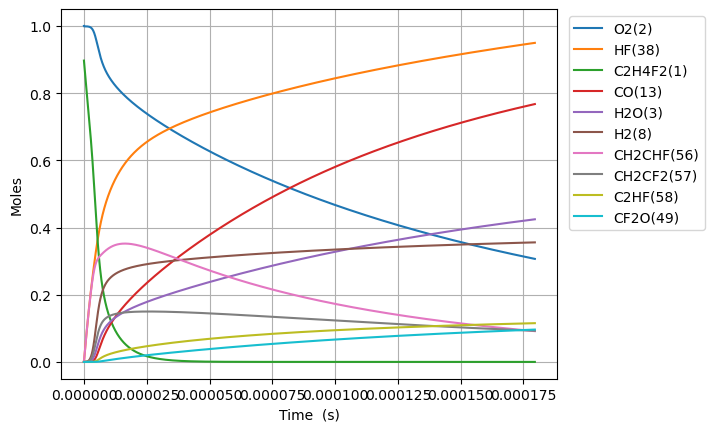

Source data for this figure (header and first rows):
Time (s), Volume (m^3), H(5), O(6), OH(7), H2(8), Ar(9), He(10), HO2(11), H2O2(12), CO(13), CO2(14), HCO(15), C(T)(16), CH(17), CH2(T)(18), CH3(19), CH2O(20), HCCO(21), C2H(22), C2H2(23), H2CC(24), CH2(S)(25), CH3OH(26)
0.0, 0.7938, 0.0, 0.0, 0.0, 0.0, 0.0, 0.0, 0.0, 0.0, 0.0, 0.0, 0.0, 0.0, 0.0, 0.0, 0.0, 0.0, 0.0, 0.0, 0.0, 0.0, 0.0, 0.0
1.663951420201879e-22, 0.7938, 1.0828322418827912e-25, 3.487824293305496e-27, 3.471891373439661e-36, 1.1416023856114594e-24, 0.0, 0.0, 3.88798509344762e-21, 2.0956246442931263e-39, 5.901830517752681e-53, 1.8646059878598294e-54, 6.916736293633213e-55, 9.407315806437479e-67, 8.498441434702466e-46, 3.256868274152088e-39, 1.0847720258491097e-36, 3.5965066269325743e-54, 1.4508220351254666e-63, 1.93016994323109e-61, 4.095402350086723e-37, 3.933814757292355e-57, 2.188965462536633e-25, 3.78142016527863e-71
4.659063976565261e-22, 0.7938, 3.0319302780932326e-25, 9.765908021255719e-27, 2.0970223895575548e-35, 3.1964866797120875e-24, 0.0, 0.0, 1.0886358261653331e-20, 1.2657572851530479e-38, 7.006653222361954e-52, 2.2136602288025753e-53, 8.211549327801407e-54, 1.1168365325403539e-65, 5.1330586265607834e-45, 1.9671484375878022e-38, 6.552023036128576e-36, 4.269772667502966e-53, 1.7224159201128611e-62, 2.2914977566121276e-60, 2.4736230194523808e-36, 4.6702248798574655e-56, 6.129103295102468e-25, 8.458885652921503e-70
1.0649289089292027e-21, 0.7938, 6.9301263537997875e-25, 2.2322075477157478e-26, 1.0096260113962525e-34, 7.306255267913347e-24, 0.0, 0.0, 2.488310459806473e-20, 6.094076465604403e-38, 6.879173696486586e-51, 2.173384739497115e-52, 8.062147823859051e-53, 1.0965167303986497e-64, 2.4713467692122166e-44, 9.470972941233395e-38, 3.154517051169139e-35, 4.192088124379303e-52, 1.691078164177926e-61, 2.249806085854596e-59, 1.1909430034052192e-35, 4.5852544810999106e-55, 1.4009378960233719e-24, 1.6713332606026602e-68
2.2629739314745555e-21, 0.7938, 1.4726518518355579e-24, 4.7434410388966276e-26, 4.409302044268363e-34, 1.552579244431588e-23, 0.0, 0.0, 5.2876597270887416e-20, 2.66144329825226e-37, 6.084551235893193e-50, 1.922334189344134e-51, 7.130878449284473e-52, 9.698566303811014e-64, 1.0793020622079773e-43, 4.1362227081722435e-37, 1.377660472828294e-34, 3.7078544721584604e-51, 1.495739485406877e-60, 1.9899280047241047e-58, 5.201160984610138e-35, 4.055605662178002e-54, 2.9769930290494534e-24, 2.974048238248665e-67
4.659063976565262e-21, 0.7938, 3.0319302900037895e-24, 9.765908021260497e-26, 1.840796806197702e-33, 3.1964866797120973e-23, 0.0, 0.0, 1.0886358261653236e-19, 1.1111001864042058e-36, 5.114431937668952e-49, 1.6158377155652495e-50, 5.993933004282525e-51, 8.152229360817106e-63, 4.505873648686123e-43, 1.7267915589546202e-36, 5.751461281051298e-34, 3.116675098895431e-50, 1.2572591626204878e-59, 1.6726543901761537e-57, 2.1713823260159797e-34, 3.408980927633208e-53, 6.129103295100946e-24, 5.016167049834396e-66
9.451244066746675e-21, 0.7938, 6.150487187368546e-24, 1.9810841985996675e-25, 7.520255590525188e-33, 6.484301550273135e-23, 0.0, 0.0, 2.2083755330782056e-19, 4.539206804524602e-36, 4.193120304333403e-48, 1.3247613841831322e-49, 4.914188415090195e-50, 6.683690166960007e-62, 1.8407964085281137e-42, 7.05450695653747e-36, 2.349659598869628e-33, 2.555238547742145e-49, 1.0307770220321156e-58, 1.3713431266678918e-56, 8.870805306381844e-34, 2.7948885264259884e-52, 1.2433323827201245e-23, 8.239069441956431e-65
1.90356042471095e-20, 0.7938, 1.2387601066211232e-23, 3.990070991550278e-25, 3.0398075482323027e-32, 1.305993129139528e-22, 0.0, 0.0, 4.4478549469039e-19, 1.83481996606149e-35, 3.395697536781401e-47, 1.0728261159288748e-48, 3.9796371874795704e-49, 5.4126255835898576e-61, 7.440793401318751e-42, 2.851544503691621e-35, 9.497699776876614e-33, 2.0692984251396843e-48, 8.347499573296284e-58, 1.1105492185764327e-55, 3.58572133681373e-33, 2.263373191077853e-51, 2.5041764891391094e-23, 1.3355886611005537e-63
3.820432460783515e-20, 0.7938, 2.4861829160349288e-23, 8.008044577465004e-25, 1.2222932455848898e-31, 2.621119077363985e-22, 0.0, 0.0, 8.92681377455502e-19, 7.377730385219169e-35, 2.733152796749111e-46, 8.635037922792854e-48, 3.2031582290956744e-48, 4.3565519574824695e-60, 2.991910300891577e-41, 1.1465935033837235e-34, 3.818983307878972e-32, 1.6655513976801091e-47, 6.718793875681521e-57, 8.938666269167968e-55, 1.4418027789574296e-32, 1.8217596531963082e-50, 5.0258647019727807e-23, 2.1509243647947293e-62
7.654176532928645e-20, 0.7938, 4.9810286694436165e-23, 1.6043991749348469e-24, 4.901942598810927e-31, 5.251370973813012e-22, 0.0, 0.0, 1.7884731429856176e-18, 2.958799861529153e-34, 2.1931829914953454e-45, 6.929074124040952e-47, 2.5703327509927833e-47, 3.4958585798624137e-59, 1.199889847132062e-40, 4.598352775028509e-34, 1.5315831146610995e-31, 1.3365001042496272e-46, 5.3914089552590875e-56, 7.172716746807405e-54, 5.782274005673332e-32, 1.4618473912737105e-49, 1.0069241127622931e-22, 3.452709963375507e-61
1.5321664677218904e-19, 0.7938, 9.970720714585294e-23, 3.2115886093331454e-24, 1.9633338792073107e-30, 1.0511874766711517e-21, 0.0, 0.0, 3.5800566740454135e-18, 1.185063246424525e-33, 1.7572152639842465e-44, 5.551691257241697e-46, 2.0593940227656636e-46, 2.800940952559153e-58, 4.805817980864406e-40, 1.841739598068247e-33, 6.134321153739064e-31, 1.0708264626793621e-45, 4.319687944118465e-55, 5.746901837274963e-53, 2.315925620376026e-31, 1.1712568260325334e-48, 2.0155993978854458e-22, 5.533338712675603e-60
3.0656640965799423e-19, 0.7938, 1.9950106958165868e-22, 6.425967478216162e-24, 7.858452112583183e-30, 2.1032882352510336e-21, 0.0, 0.0, 7.163223736163265e-18, 4.743341349647449e-33, 1.4068406733034365e-43, 4.4447286889229156e-45, 1.6487674179491398e-45, 2.2424558541635953e-57, 1.9235796247576654e-39, 7.371758104066181e-33, 2.455327111715561e-30, 8.573122794366788e-45, 3.4583769230232635e-54, 4.601015840732854e-52, 9.269737957855434e-31, 9.377176351165284e-48, 4.032949968104241e-22, 8.860551351857622e-59
6.132659354296046e-19, 0.7938, 3.990888805851588e-22, 1.2854725216327881e-23, 3.144404455822378e-29, 4.207489752411518e-21, 0.0, 0.0, 1.4329557860392016e-17, 1.8979543886804567e-32, 1.1259001062453333e-42, 3.5571338224115743e-44, 1.3195150284470395e-44, 1.7946462116146043e-56, 7.696824078328281e-39, 2.949663457490175e-32, 9.824506658450626e-30, 6.861103797909172e-44, 2.767752629821487e-53, 3.6822110289399504e-51, 3.709102622426213e-30, 7.504590996222757e-47, 8.067651108431796e-22, 1.4182652569758367e-57
1.2266649869728253e-18, 0.7938, 7.982648471197136e-22, 2.5712240693934053e-23, 1.2579665336502146e-28, 8.415892786735371e-21, 0.0, 0.0, 2.866222610882169e-17, 7.593053428390348e-32, 9.00891148586381e-42, 2.8462475549142145e-43, 1.0558125032418811e-43, 1.435989639071393e-55, 3.079230819061529e-38, 1.180057453469005e-31, 3.9304423967707815e-29, 5.4899255044966515e-43, 2.2146226543449705e-52, 2.946328301692644e-50, 1.4838825712286548e-29, 6.004813006681839e-46, 1.6137053388646754e-21, 2.2696861587312862e-56
2.453463090059267e-18, 0.7938, 1.5966181582990404e-21, 5.142727165467732e-23, 5.032275666403708e-28, 1.6832698855394618e-20, 0.0, 0.0, 5.732756260556975e-17, 3.0374685636875685e-31, 7.207813516119466e-41, 2.2772143186160313e-42, 8.447302033744016e-43, 1.1489007911489608e-54, 1.231792572696374e-37, 4.7206139817195985e-31, 1.5723049144601084e-28, 4.392357464155321e-42, 1.7718664001604112e-51, 2.357286483014043e-49, 5.936013363832188e-29, 4.804306537885987e-45, 3.227585794731607e-21, 3.63186729780438e-55
4.9070592962321495e-18, 0.7938, 3.193330293098567e-21, 1.0285733359828757e-22, 2.0129921758355915e-27, 3.366631099275928e-20, 0.0, 0.0, 1.1465823559862073e-16, 1.2150368656972204e-30, 5.766524558432642e-40, 1.82185805385783e-41, 6.758162447571543e-42, 9.191642677307163e-54, 4.927370791163934e-37, 1.8883224286243345e-30, 6.289475578148946e-28, 3.5140528517252424e-41, 1.4175604960265226e-50, 1.885918769994173e-48, 2.374501964756407e-28, 3.843627692963617e-44, 6.4553467057612294e-21, 5.811283249122771e-54
9.814251708577916e-18, 0.7938, 6.3867766124611186e-21, 2.0571745757400316e-22, 8.05213252478416e-27, 6.733353526767322e-20, 0.0, 0.0, 2.293195815829419e-16, 4.8602463449582485e-30, 4.613329147797492e-39, 1.4575212187513156e-40, 5.406658290223713e-41, 7.353488694142672e-53, 1.970988419732109e-36, 7.553443386162181e-30, 2.5158414159867565e-27, 2.811309110951733e-40, 1.1340754465080555e-49, 1.5087709178046987e-47, 9.498201100911873e-28, 3.0749751412114725e-43, 1.2910868525003516e-20, 9.29828966135477e-53
1.9628636533269446e-17, 0.7938, 1.2773757450240272e-20, 4.114377058794158e-22, 3.220885774475415e-26, 1.3466798381823975e-19, 0.0, 0.0, 4.586422735444617e-16, 1.9441183145649318e-29, 3.690707119103323e-38, 1.1660311017001951e-39, 4.3253779665454e-40, 5.8828607905888854e-52, 7.884033905991202e-36, 3.0214080867162855e-29, 1.0063468032346736e-26, 2.249074141953177e-39, 9.072713349995447e-49, 1.2070312030305684e-46, 3.7993190890852444e-27, 2.4600093078226195e-42, 2.582191215222024e-20, 1.4877452622625952e-51
3.925740618265251e-17, 0.7938, 2.5548071922015242e-20, 8.22878203906176e-22, 1.2883608627170825e-25, 2.6933688092232725e-19, 0.0, 0.0, 9.172876574390102e-16, 7.776512811372836e-29, 2.9525832155216933e-37, 9.328308780741249e-39, 3.460322908423093e-39, 4.70631658824552e-51, 3.1536296237330866e-35, 1.208569379280049e-28, 4.025407685137075e-26, 1.799270248521395e-38, 7.258217115869389e-48, 9.656309225723177e-46, 1.519735365411986e-26, 1.9680191238412828e-41, 5.164399936158231e-20, 2.3804075501122516e-50
7.851494548141864e-17, 0.7938, 5.1098112050435514e-20, 1.6457592056235083e-21, 5.153456556634545e-25, 5.38674675142321e-19, 0.0, 0.0, 1.8345784251141444e-15, 3.110613035008406e-28, 2.3620735801778617e-36, 7.462676547480078e-38, 2.7682665429256e-38, 3.7650644873083853e-50, 1.2614550744498248e-34, 4.8342897912617715e-28, 1.610167167245471e-25, 1.4394208825922508e-37, 5.806596306225302e-47, 7.72507398276467e-45, 6.078956921233222e-26, 1.5744199694240528e-40, 1.0328817360002092e-19, 3.808664175737596e-49
1.570300240789509e-16, 0.7938, 1.0220383704678706e-19, 3.2915212317139982e-21, 2.061385243716552e-24, 1.0773502636295886e-18, 0.0, 0.0, 3.6691599600085606e-15, 1.244246795952217e-27, 1.8896616666775736e-35, 5.97016190468399e-37, 2.214616524156817e-37, 3.0120561315228292e-49, 5.045826849176668e-34, 1.9337183592774818e-27, 6.440676845307101e-25, 1.1515390752303268e-36, 4.6452925531997856e-46, 6.180074245530523e-44, 2.4315858604098643e-25, 1.2595378425662278e-39, 2.065765213557562e-19, 6.093872329172099e-48
3.1406018127401543e-16, 0.7938, 2.044378659977709e-19, 6.5830453745228976e-21, 8.245546216247196e-24, 2.1547014407932903e-18, 0.0, 0.0, 7.338323027973982e-15, 4.9769903465502476e-27, 1.5117304534393537e-34, 4.7761519624742224e-36, 1.7716945405906882e-36, 2.409646809864399e-48, 2.018332131112492e-33, 7.734878226191981e-27, 2.5762723653366553e-24, 9.212330008768494e-36, 3.7162505869608556e-45, 4.944072489641308e-43, 9.726349625444685e-25, 1.0076310190779295e-38, 4.131532139826585e-19, 9.750203353983897e-47
6.281204956641445e-16, 0.7938, 4.0899623973475666e-19, 1.3166094022689341e-20, 3.298219534177447e-23, 4.309403795877724e-18, 0.0, 0.0, 1.4676649156611193e-14, 1.9907967702420796e-26, 1.2093848093221794e-33, 3.8209532207272787e-35, 1.4173561695190265e-35, 1.9277183505089862e-47, 8.073331956659414e-33, 3.0939521711204965e-26, 1.0305092651358044e-23, 7.36988365824443e-35, 2.9730236351458263e-44, 3.95527454017809e-42, 3.890541086914171e-24, 8.061051104140943e-38, 8.263065876981909e-19, 1.5600331176730107e-45
9.421808100542735e-16, 0.7938, 6.136449293086553e-19, 1.9749143033441474e-20, 7.008717163656456e-23, 6.4641061517195536e-18, 0.0, 0.0, 2.201497527795477e-14, 4.2304435305109026e-26, 3.458085018422126e-33, 1.0925588816155073e-34, 4.052753201629713e-35, 5.512070497862056e-47, 1.715583329108571e-32, 6.574648826964116e-26, 2.18983238054241e-23, 2.1073290895656237e-34, 8.501032022892147e-44, 1.1309642967484048e-41, 8.267400582628206e-24, 2.3049570133841566e-37, 1.2394599498754515e-18, 5.74195827244149e-45
1.2562411244444026e-15, 0.7938, 8.183839347213622e-19, 2.6332192406816316e-20, 1.1956047508941432e-22, 8.618808508319141e-18, 0.0, 0.0, 2.935330139200474e-14, 7.216639314675815e-26, 7.29410320972773e-33, 2.3045327281158775e-34, 8.548430735221116e-35, 1.1626554301198996e-46, 2.9265836710113463e-32, 1.121557772237398e-25, 3.735596577116999e-23, 4.444972927340364e-34, 1.7931235067482471e-43, 2.3855380605234574e-41, 1.4103213449668157e-23, 4.861822141397997e-37, 1.6526133005144406e-18, 1.456284992839822e-44
1.884361753224661e-15, 0.7938, 1.228073911296796e-18, 3.949829200473444e-20, 2.47534788536309e-22, 1.292821322329786e-17, 0.0, 0.0, 4.4029953602987004e-14, 1.4941135732651027e-25, 1.992245913937292e-32, 6.294437167161634e-34, 2.334841695990918e-34, 3.1755730306990813e-46, 6.05912073940659e-32, 2.322042933376919e-25, 7.734078510624854e-23, 1.2140624540284984e-33, 4.897633612789316e-43, 6.515685296241213e-41, 2.919891342252867e-23, 1.327914477863332e-36, 2.478919974712803e-18, 5.092699305191641e-44
2.512482382004919e-15, 0.7938, 1.6380960114390397e-18, 5.266439293645374e-20, 4.2099185206124204e-22, 1.7237617941066154e-17, 0.0, 0.0, 5.870660578714806e-14, 2.541095916702497e-25, 4.1684449788178e-32, 1.3170148636394616e-33, 4.885270001967935e-34, 6.644361750210618e-46, 1.0304978785460173e-31, 3.949186813029042e-25, 1.315364207966148e-22, 2.540229333762675e-33, 1.024759631809527e-42, 1.3633070696801768e-40, 4.965970528748217e-23, 2.7784413459091027e-36, 3.3052266064808287e-18, 1.2725269071290067e-43
3.140603010785177e-15, 0.7938, 2.0484739582726758e-18, 6.583049529749333e-20, 6.431804334479157e-22, 2.154702266182571e-17, 0.0, 0.0, 7.338325794257217e-14, 3.8822204399448946e-25, 7.588494947612648e-32, 2.3975901335451035e-33, 8.893447591983557e-34, 1.2095807932063368e-45, 1.5743681121492783e-31, 6.033464988624786e-25, 2.0095793077660942e-22, 4.6243988647152633e-33, 1.8655560669965467e-42, 2.4818629213701117e-40, 7.586880989384326e-23, 5.058046383674768e-36, 4.1315331927877815e-18, 2.6998045541873892e-43
4.396844268345693e-15, 0.7938, 2.8703197443210786e-18, 9.216270439899264e-20, 1.2368131800399823e-21, 3.0165832112522996e-17, 0.0, 0.0, 1.0273656216540466e-13, 7.465372324584222e-25, 2.0035865100252398e-31, 6.330452289672661e-33, 2.3481325454271565e-33, 3.193650825002085e-45, 3.0274548817751956e-31, 1.1602138440406289e-24, 3.864349719883479e-22, 1.2209837206489258e-32, 4.925751830501014e-42, 6.552944497975539e-40, 1.458930329294515e-22, 1.3354734370595442e-35, 5.784146226162885e-18, 9.891244953922847e-43
5.653085525906209e-15, 0.7938, 3.693610812583493e-18, 1.1849491930945633e-19, 2.028370448650094e-21, 3.878464157540612e-17, 0.0, 0.0, 1.3208986627152166e-13, 1.2243191497362828e-24, 4.153936558035742e-31, 1.3124813509499644e-32, 4.868266853022655e-33, 6.621239259035472e-45, 4.965019522750212e-31, 1.902747587852603e-24, 6.337523531572958e-22, 2.5314162652182185e-32, 1.0212563178166493e-41, 1.3586068513277559e-39, 2.3926420077835343e-22, 2.768770837599392e-35, 7.43675907489651e-18, 2.5684205623347096e-42
8.165568041027241e-15, 0.7938, 5.344528187090804e-18, 1.711593665670564e-19, 4.205175109506741e-21, 5.602226053784499e-17, 0.0, 0.0, 1.9079647413366045e-13, 2.5382328047463986e-24, 1.2481378379766294e-30, 3.9437691628570705e-32, 1.46277350087115e-32, 1.989491928437828e-44, 1.0293380079195992e-30, 3.9447357765090635e-24, 1.3138820468249615e-21, 7.606253762435669e-32, 3.0687454594106843e-41, 4.082336955824467e-39, 4.960375285766586e-22, 8.319355755300349e-35, 1.0741984218517283e-17, 1.1384675914023416e-41
1.3190533071269306e-14, 0.7938, 8.663703756658641e-18, 2.764883309069697e-19, 1.0933526360063981e-20, 9.049749861018435e-17, 0.0, 0.0, 3.0820968845757983e-13, 6.599448188052003e-24, 5.3661465823140506e-30, 1.6956891527765772e-31, 6.288935029677733e-32, 8.553475722463421e-44, 2.676299311661824e-30, 1.0256376126582855e-23, 3.4161152465895386e-21, 3.2702496328467596e-31, 1.3195019833921593e-40, 1.7552324195992666e-38, 1.2897059653510424e-21, 3.576758896651692e-34, 1.735243229039093e-17, 8.396766546357715e-41
2.3240463131753437e-14, 0.7938, 1.5371417638828976e-17, 4.871465395184658e-19, 3.388911809627419e-20, 1.5944797535094871e-16, 0.0, 0.0, 5.430361115041302e-13, 2.045538385853201e-23, 3.021741715346496e-29, 9.550237197676651e-31, 3.5413757103765097e-31, 4.816575848316888e-43, 8.295369398669879e-30, 3.1790227655393805e-23, 1.0588451468565361e-20, 1.841607066513694e-30, 7.431981135028493e-40, 9.885108475032758e-38, 3.997520728513331e-21, 2.0141158546648287e-33, 3.0573319572745554e-17, 8.87505821948034e-40
4.3340323252721695e-14, 0.7938, 2.9064296387088545e-17, 9.084640815323946e-19, 1.1779582309806959e-19, 2.9734893126661384e-16, 0.0, 0.0, 1.0126889351928775e-12, 7.110125329114337e-23, 2.006547748985755e-28, 6.343876279714592e-30, 2.3516048202480448e-30, 3.198398136409544e-42, 2.883416993850156e-29, 1.1050008955092382e-22, 3.680458490808558e-20, 1.2230164100940031e-29, 4.937383158927238e-39, 6.56564315786731e-37, 1.3895057814435788e-20, 1.3374469160329394e-32, 5.701505869196256e-17, 1.1483866539487409e-38
8.354004349465821e-14, 0.7938, 5.755985932961987e-17, 1.7511037052461285e-18, 4.375912298473375e-19, 5.73150853232878e-16, 0.0, 0.0, 1.9519944929592436e-12, 2.64128929378771e-22, 1.4586843515078476e-27, 4.614921251119398e-29, 1.709529209792598e-29, 2.325135588246851e-41, 1.0711502356517142e-28, 4.1048763474530026e-22, 1.3672260999986491e-19, 8.892640376844357e-29, 3.592622738773945e-38, 4.7752484990940746e-36, 5.1617753107757944e-20, 9.722731031179557e-32, 1.0989839514887431e-16, 1.6508139446965339e-37
1.6393948397853124e-13, 0.7938, 1.1899022324031916e-16, 3.436401435597503e-18, 1.6851098850895154e-18, 1.1247547408921635e-15, 0.0, 0.0, 3.8306052500974095e-12, 1.017127933167119e-21, 1.1116942001344701e-26, 3.5219544762275387e-28, 1.30287052913474e-28, 1.7720671486777397e-40, 4.124947689033385e-28, 1.58072803387908e-21, 5.265011849011305e-19, 6.779974682373949e-28, 2.7431815735825096e-37, 3.6427818870439665e-35, 1.9877362244536005e-19, 7.409895328599387e-31, 2.1566450093965094e-16, 2.5030430027563077e-36
2.443389244624043e-13, 0.7938, 1.8633959271426597e-16, 5.121724233084014e-18, 3.743198850996953e-18, 1.6763586910146429e-15, 0.0, 0.0, 5.70921552944132e-12, 2.2593850390100066e-21, 3.4833078245690105e-26, 1.1045642946901434e-27, 4.082331327900898e-28, 5.552545195464435e-40, 9.163051401110602e-28, 3.5113144167591005e-21, 1.169535809957174e-18, 2.124963250508715e-27, 8.607940886987966e-37, 1.1422554280516491e-34, 4.415434612190161e-19, 2.321765986230871e-30, 3.2142985057029507e-16, 1.0471492652164229e-35
4.0513780543015034e-13, 0.7938, 3.387955114281662e-16, 8.492448223250745e-18, 1.0291086706825223e-17, 2.7795668100475814e-15, 0.0, 0.0, 9.466434655237981e-12, 6.211672853282523e-21, 1.5866008369044827e-25, 5.0434295429313805e-27, 1.8594535805885248e-27, 2.5291938940714853e-39, 2.5192673970314758e-27, 9.65346664800749e-21, 3.215368336387484e-18, 9.685817017614683e-27, 3.935625955459632e-36, 5.212405750261581e-34, 1.2139250403143168e-18, 1.0575328972823421e-29, 5.329582813807626e-16, 7.939754423583622e-35
5.659366863978964e-13, 0.7938, 5.149278393579994e-16, 1.1863280054195631e-17, 2.0081253462319688e-17, 3.882775253376917e-15, 0.0, 0.0, 1.3223651871022968e-11, 1.2120991435339444e-20, 4.198542738891392e-25, 1.337158215784559e-26, 4.9205904772835854e-27, 6.693052279482728e-39, 4.916069853737782e-27, 1.8836864193278597e-20, 6.274213521547914e-18, 2.564534632169754e-26, 1.044786303319532e-35, 1.3814446868357043e-33, 2.368762486492993e-18, 2.798494689230226e-29, 7.444836876207805e-16, 2.756763418741513e-34
7.267355673656424e-13, 0.7938, 7.147368206482582e-16, 1.523422449925379e-17, 3.311369767481549e-17, 4.985984067930483e-15, 0.0, 0.0, 1.698086717753053e-11, 1.9987339770818823e-20, 8.69561318942325e-25, 2.774392492202334e-26, 1.0191069982577321e-26, 1.3862339713082896e-38, 8.106786710134883e-27, 3.106141970279404e-20, 1.034606409998368e-17, 5.31421990132545e-26, 2.1707387277454502e-35, 2.865404485002018e-33, 3.9060557968075456e-18, 5.795966114030887e-29, 9.56006069334494e-16, 7.00029845824301e-34
8.875344483333885e-13, 0.7938, 9.382227061833742e-16, 1.8605286463388283e-17, 4.93884178671217e-17, 6.0891933019306606e-15, 0.0, 0.0, 2.0738080575514883e-11, 2.981071681978556e-20, 1.5603371911973435e-24, 4.987244497191388e-26, 1.8286851938074582e-26, 2.487513172040405e-38, 1.20914942125979e-26, 4.632704342387631e-20, 1.5430912607160558e-17, 9.540799168664534e-26, 3.9078162630504496e-35, 5.149396158840835e-33, 5.825804968628191e-18, 1.0400250611726708e-28, 1.167525426567261e-15, 1.485534993100089e-33
1e-12, 0.7938, 1.1086039819993354e-15, 2.0963138469000854e-17, 6.269812969836118e-17, 6.860797421790556e-15, 0.0, 0.0, 2.3365940251317327e-11, 3.784442260236671e-20, 2.212734413408644e-24, 7.081434837446812e-26, 2.5932860844708444e-26, 3.527636026549037e-38, 1.5350375656047312e-26, 5.881135385739908e-20, 1.95893668141974e-17, 1.353495684042646e-25, 5.554906262975636e-35, 7.310291130082342e-33, 7.395805104613372e-18, 1.474872353710137e-28, 1.3154639696182293e-15, 2.3379632371527882e-33
1.2091322102688806e-12, 0.7938, 1.4562261179242885e-15, 2.5347781091866046e-17, 9.1664680743405e-17, 8.295613206643541e-15, 0.0, 0.0, 2.8252501648702116e-11, 5.532855321666095e-20, 3.859494485161481e-24, 1.2379588416156121e-25, 4.523272268271792e-26, 6.153163455213409e-38, 2.2443163182372426e-26, 8.598116353435782e-20, 2.863957579994729e-17, 2.362364952846379e-25, 9.731135123779185e-35, 1.2775505293452006e-32, 1.081267088765879e-17, 2.5724989812599146e-28, 1.590555067757717e-15, 4.801231934469711e-33
1.5307299722043727e-12, 0.7938, 2.0689400817489106e-15, 3.2090803185693046e-17, 1.469100303175606e-16, 1.0502035353366e-14, 0.0, 0.0, 3.5766915096614255e-11, 8.867449231813959e-20, 7.737840910705138e-24, 2.490477651091962e-25, 9.068675614864625e-26, 1.233696634586941e-37, 3.5971686827472976e-26, 1.3779850644547324e-19, 4.590014338118623e-17, 4.7410443382020545e-25, 1.9642524277885213e-34, 2.568904609223841e-32, 1.7329360223819607e-17, 5.157557048911718e-28, 2.0135726115550358e-15, 1.1824515343579636e-32
1.852327734139865e-12, 0.7938, 2.7763667099554936e-15, 3.8834394051979595e-17, 2.1512445422888543e-16, 1.2708460148219604e-14, 0.0, 0.0, 4.3281320925592885e-11, 1.2984852538684257e-19, 1.3637973531325107e-23, 4.404549087087447e-25, 1.5983640018752616e-25, 2.1744982788358144e-37, 5.267770724238281e-26, 2.0177831641258184e-19, 6.72125524999644e-17, 8.364562019974999e-25, 3.4863304726472105e-34, 4.5410399686491675e-32, 2.537587295646267e-17, 9.090202163574063e-28, 2.436578058341136e-15, 2.473434229911499e-32
2.4955232580108493e-12, 0.7938, 4.475366175550852e-15, 5.2323442823372224e-17, 3.9046047725913804e-16, 1.7121319262568875e-14, 0.0, 0.0, 5.83101097513795e-11, 2.35680839490186e-19, 3.322568032483323e-23, 1.0812326876214035e-24, 3.8940694206830924e-25, 5.298207402312467e-37, 9.56247366228044e-26, 3.6622239741929874e-19, 1.2199265084023695e-16, 2.042406430909605e-24, 8.63573628099153e-34, 1.113445361042288e-31, 4.60583685316511e-17, 2.2146054601438392e-27, 3.2825526623654708e-15, 8.137233080733847e-32
3.1387187818818336e-12, 0.7938, 6.553240868170815e-15, 6.581524733591531e-17, 6.176726548011239e-16, 2.1534193695346074e-14, 0.0, 0.0, 7.333886817507016e-11, 3.7282542799634356e-19, 6.605056377807307e-23, 2.165373669089932e-24, 7.741234669553824e-25, 1.0533594696953396e-36, 1.5128922425207374e-25, 5.79307554223755e-19, 1.9297938411604524e-16, 4.069115050859995e-24, 1.746428207546631e-33, 2.227274096660446e-31, 7.286015745419018e-17, 4.402484329632887e-27, 4.128478882788211e-15, 2.030091125076094e-31
4.425109829623802e-12, 0.7938, 1.1845680801483522e-14, 9.280839325287586e-17, 1.227725099752251e-15, 3.0360001000881545e-14, 0.0, 0.0, 1.0339629401012091e-10, 7.410511608988074e-19, 1.850158040841811e-22, 6.158820692237691e-24, 2.1684563532790027e-24, 2.9512291274585356e-36, 3.00790308791771e-25, 1.1513778748303642e-18, 3.835708243561628e-16, 1.1450373092760353e-23, 5.089437338562085e-33, 6.319321401790011e-31, 1.448216147103452e-16, 1.233183253106691e-26, 5.820186184563338e-15, 8.102503697710726e-31
5.711500877365771e-12, 0.7938, 1.8653816488796842e-14, 1.1981637654779117e-16, 2.045281043436436e-15, 3.918590708825303e-14, 0.0, 0.0, 1.3345359881897988e-10, 1.2345251889596324e-18, 3.9779937574408864e-22, 1.3433697272134958e-23, 4.6624453281329116e-24, 6.34670150051714e-36, 5.012205130858255e-25, 1.9179427433295728e-18, 6.389830031448264e-16, 2.4726567784545555e-23, 1.139738538976338e-32, 1.3752054375902183e-30, 2.4126024345983054e-16, 2.651432019041463e-26, 7.51169998718285e-15, 2.2388248954094076e-30
8.284282972849708e-12, 0.7938, 3.681769439762504e-14, 1.7388703190811423e-16, 4.30290049982172e-15, 5.683811569341435e-14, 0.0, 0.0, 1.935678469022756e-10, 2.5972160012201404e-18, 1.2138566023971972e-21, 4.222226867853961e-23, 1.4227659479276123e-23, 1.937495543805891e-35, 1.0550264383029128e-24, 4.0343701072941564e-18, 1.3442541060869726e-15, 7.613916768669982e-23, 3.834348662222281e-32, 4.3023061264211885e-30, 5.075690103799777e-16, 8.090562883675996e-26, 1.0894147188957166e-14, 1.002550551682323e-29
1e-11, 0.7938, 5.230114963284973e-14, 2.099939537299417e-16, 6.2697578048225536e-15, 6.86102582256453e-14, 0.0, 0.0, 2.336561050861391e-10, 3.784403155322049e-18, 2.135012591399049e-21, 7.566262421078733e-23, 2.502517659400299e-23, 3.40875989427627e-35, 1.5378131668901628e-24, 5.87786633759433e-18, 1.9586642426378236e-15, 1.3470010642005745e-22, 7.214356893227432e-32, 7.687867799753279e-30, 7.395801350514192e-16, 1.423011862932941e-25, 1.3149377381967895e-14, 2.1272476194911955e-29
1.0857065068333645e-11, 0.7938, 6.104591293506269e-14, 2.280475727126452e-16, 7.390525220671384e-15, 7.449101975367764e-14, 0.0, 0.0, 2.5368161550601105e-10, 4.46089361521851e-18, 2.732354413697144e-21, 9.765621712533018e-23, 3.202717538393673e-23, 4.3630429375722473e-35, 1.8130233932637576e-24, 6.92821758050788e-18, 2.3087617494971565e-15, 1.728472577993651e-22, 9.52135195820315e-32, 9.909943970203621e-30, 8.717864480933875e-16, 1.821141129470069e-25, 1.4275820676130727e-14, 2.936931015624596e-29
1.3429847163817582e-11, 0.7938, 9.133950922334891e-14, 2.823183586727766e-16, 1.1308149530401126e-14, 9.214481954938536e-14, 0.0, 0.0, 3.137949076915385e-10, 6.825553806418432e-18, 5.171423271243257e-21, 1.8966800287933705e-22, 6.061873815676828e-23, 8.261101331457666e-35, 2.775527741437477e-24, 1.0599113278509664e-17, 3.532475004485582e-15, 3.2983963502729065e-22, 1.991439681058119e-31, 1.917422989701429e-29, 1.3339125464784533e-15, 3.4467673361324343e-25, 1.7656720636629242e-14, 6.819409391281239e-29
1.6002629259301517e-11, 0.7938, 1.2769951910994633e-13, 3.3671974989811356e-16, 1.6055767885732742e-14, 1.0979971539949848e-13, 0.0, 0.0, 3.739077264997565e-10, 9.691192376262852e-18, 8.749191352578444e-21, 3.290286454438824e-22, 1.0256043681143072e-22, 1.3982041959568813e-34, 3.94285581409861e-24, 1.5046685506301876e-17, 5.0153629573536925e-15, 5.625695193213046e-22, 3.7299105830637487e-31, 3.314452425533119e-29, 1.8939472954131048e-15, 5.831296424452864e-25, 2.1036847258280413e-14, 1.3663378159423424e-28
1.8575411354785454e-11, 0.7938, 1.7012697716307172e-13, 3.9127210670012996e-16, 2.1633374873925802e-14, 1.2745590765929001e-13, 0.0, 0.0, 4.340200749513231e-10, 1.3057805151906959e-17, 1.3683782354549406e-20, 5.273384021488502e-22, 1.604106757950805e-22, 2.187681198964401e-34, 5.315323907005408e-24, 2.027056276055777e-17, 6.757394709742566e-15, 8.869477751465905e-22, 6.464260666836956e-31, 5.294300440519278e-29, 2.5518906847749053e-15, 9.120080365123702e-25, 2.441620072881309e-14, 2.4701985912307994e-28
2.3720975545753328e-11, 0.7938, 2.731883700046145e-13, 5.009111585165063e-16, 3.527853370088192e-14, 1.6277298299062124e-13, 0.0, 0.0, 5.542433727732306e-10, 2.129393674851933e-17, 2.849589833461943e-20, 1.1510538314550212e-21, 3.3407176366280067e-22, 4.559431497738521e-34, 8.676945155598492e-24, 3.304574724319496e-17, 1.1018766092078064e-14, 1.8764046296082417e-21, 1.650875644096784e-30, 1.1485395286180803e-28, 4.161503344289038e-15, 1.8991770099365393e-24, 3.1172588966971387e-14, 6.532431756871339e-28
2.8866539736721202e-11, 0.7938, 4.005319388828082e-13, 6.113983982820088e-16, 5.224358524419953e-14, 1.9809764907224663e-13, 0.0, 0.0, 6.744648249276869e-10, 3.1533915715132013e-17, 5.1352642794196407e-20, 2.1698025018803686e-21, 6.020750877657544e-22, 8.223251798304763e-34, 1.2862921098805003e-23, 4.8921698511949713e-17, 1.6316342268419758e-14, 3.434373120497596e-21, 3.6248292321393994e-30, 2.153200410821006e-28, 6.1627504440362275e-15, 3.42244434432212e-24, 3.792588685097578e-14, 1.4288541092905726e-27
3.401210392768908e-11, 0.7938, 5.521659145433441e-13, 7.228967114915586e-16, 7.25284907325002e-14, 2.334315099771048e-13, 0.0, 0.0, 7.946844548730669e-10, 4.3777709567097275e-17, 8.399878898453685e-20, 3.705386211821518e-21, 9.848983502669466e-22, 1.3461940629533208e-33, 1.787578072965724e-23, 6.789545139478059e-17, 2.264987659692432e-14, 5.703995952812466e-21, 7.153999132602308e-30, 3.659027727309045e-28, 8.55563190302846e-15, 5.598053682509865e-24, 4.467609587914057e-14, 2.7505256812188378e-27
3.9157668118656954e-11, 0.7938, 7.280985075473905e-13, 8.355689854048397e-16, 9.613321333299427e-14, 2.687761703146724e-13, 0.0, 0.0, 9.149022857633809e-10, 5.802528620648976e-17, 1.2817901372502546e-19, 5.892129204962247e-21, 1.5030238043808624e-21, 2.0559195596715433e-33, 2.3718052421567838e-23, 8.996404371009618e-17, 3.001912267157933e-14, 8.835189578914934e-21, 1.3028666108061137e-29, 5.792985846381476e-28, 1.1340147640274791e-14, 8.542231794092969e-24, 5.1423217548255507e-14, 4.82921258500403e-27
4.94487965005927e-11, 0.7938, 1.1528922868530434e-12, 1.0650869777777187e-15, 1.5330197196432497e-13, 3.395043104082964e-13, 0.0, 0.0, 1.1553326415054496e-09, 9.253166134834307e-17, 2.581199434962704e-19, 1.2817857253163328e-20, 3.027133095277965e-21, 4.1468700848315414e-33, 3.7900942345008893e-23, 1.4337391269815864e-16, 4.786376559171854e-14, 1.8314853482692098e-20, 3.6234981075469833e-29, 1.2509810606184815e-27, 1.8084081625553597e-14, 1.7201117860381645e-23, 6.49082047890038e-14, 1.2272668282715087e-26
... 1,191 more rows
